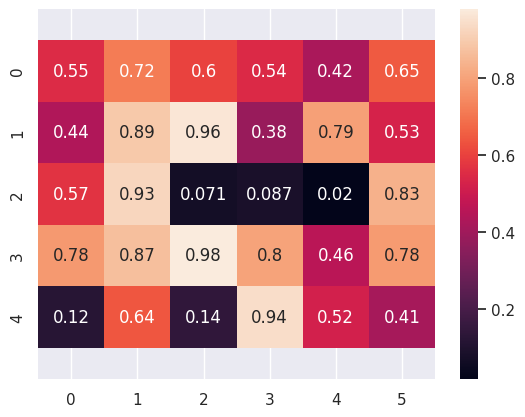

Reproduce this figure in Python.
# -*- coding: utf-8 -*-
"""
Created on Wed Dec 25 12:55:00 2019

[redacted]
"""

import numpy as np
import matplotlib.pyplot as plt
import seaborn as sns



sns.set()
np.random.seed(0)
uniform_data = np.random.rand(5,6)
heatmap = sns.heatmap(uniform_data,annot=True, square=False)
bottom, top = heatmap.get_ylim()
heatmap.set_ylim(bottom + 0.5, top - 0.5)
plt.show()

#data = [[0.5,0.2],[0.1,0.9]]
#ax = sns.heatmap(data)
#plt.matshow(data)

#def trim(strr):
#    li = []
#    for i in strr:
#        if i not in li:
#            li.append(i)
#    return li
#
#print(trim('google'))
#
#''.join(['google'[index] for index in sorted(['google'.index(i) for i in set('google')])])
